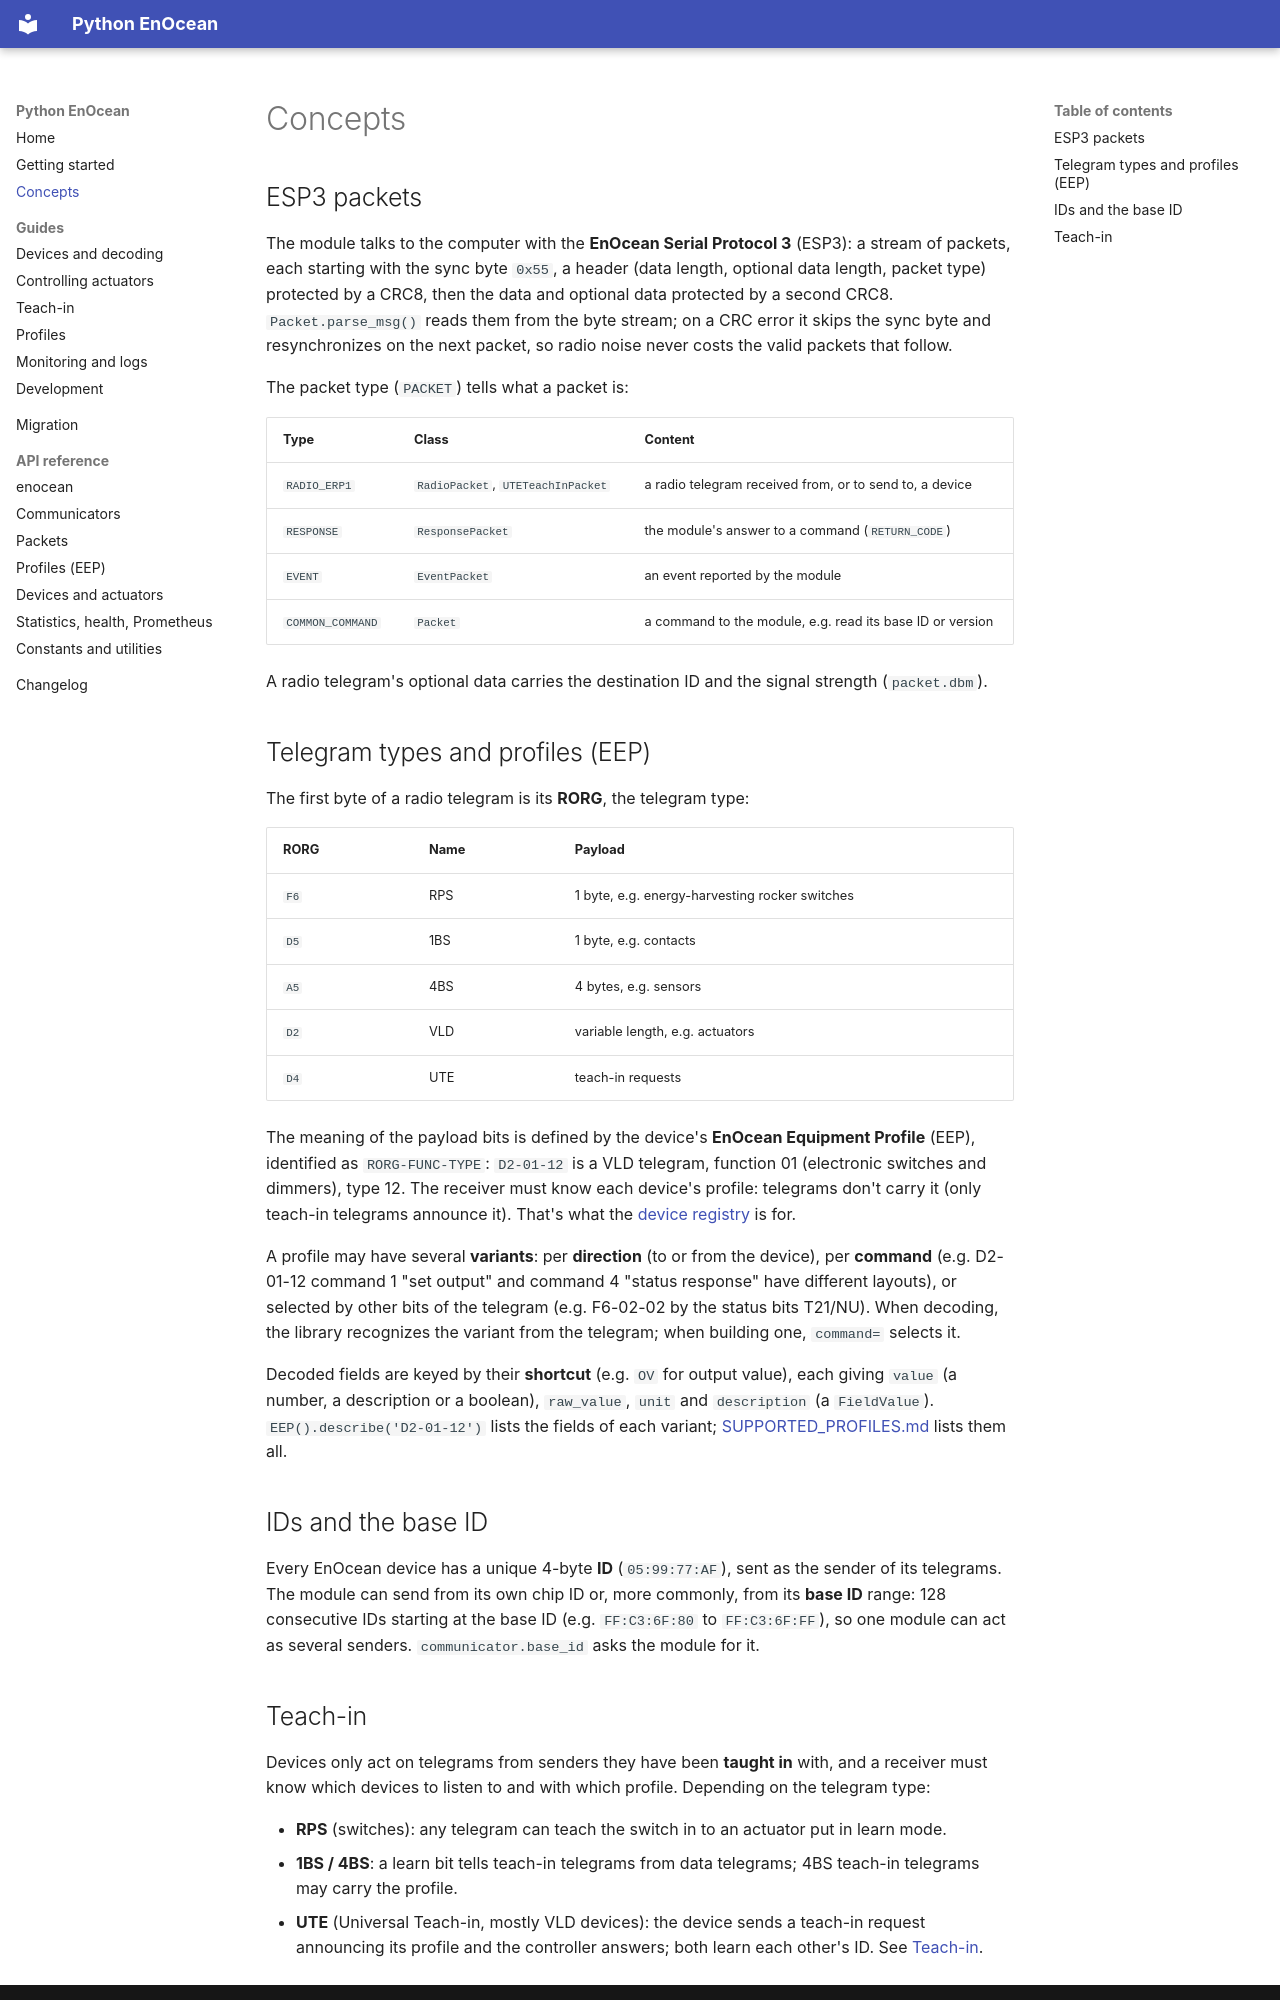

repository: j5lien/enocean · page: concepts/index.html · generator: mkdocs

# Concepts

## ESP3 packets

The module talks to the computer with the **EnOcean Serial Protocol 3** (ESP3): a stream of packets, each starting
with the sync byte `0x55`, a header (data length, optional data length, packet type) protected by a CRC8, then the data
and optional data protected by a second CRC8. `Packet.parse_msg()` reads them from the byte stream; on a CRC error it
skips the sync byte and resynchronizes on the next packet, so radio noise never costs the valid packets that follow.

The packet type (`PACKET`) tells what a packet is:

| Type | Class | Content |
|---|---|---|
| `RADIO_ERP1` | `RadioPacket`, `UTETeachInPacket` | a radio telegram received from, or to send to, a device |
| `RESPONSE` | `ResponsePacket` | the module's answer to a command (`RETURN_CODE`) |
| `EVENT` | `EventPacket` | an event reported by the module |
| `COMMON_COMMAND` | `Packet` | a command to the module, e.g. read its base ID or version |

A radio telegram's optional data carries the destination ID and the signal strength (`packet.dbm`).

## Telegram types and profiles (EEP)

The first byte of a radio telegram is its **RORG**, the telegram type:

| RORG | Name | Payload |
|---|---|---|
| `F6` | RPS | 1 byte, e.g. energy-harvesting rocker switches |
| `D5` | 1BS | 1 byte, e.g. contacts |
| `A5` | 4BS | 4 bytes, e.g. sensors |
| `D2` | VLD | variable length, e.g. actuators |
| `D4` | UTE | teach-in requests |

The meaning of the payload bits is defined by the device's **EnOcean Equipment Profile** (EEP), identified as
`RORG-FUNC-TYPE`: `D2-01-12` is a VLD telegram, function 01 (electronic switches and dimmers), type 12. The receiver
must know each device's profile: telegrams don't carry it (only teach-in telegrams announce it). That's what the
[device registry](guides/devices.md) is for.

A profile may have several **variants**: per **direction** (to or from the device), per **command** (e.g. D2-01-12
command 1 "set output" and command 4 "status response" have different layouts), or selected by other bits of the
telegram (e.g. F6-02-02 by the status bits T21/NU). When decoding, the library recognizes the variant from the
telegram; when building one, `command=` selects it.

Decoded fields are keyed by their **shortcut** (e.g. `OV` for output value), each giving `value` (a number, a
description or a boolean), `raw_value`, `unit` and `description` (a `FieldValue`). `EEP().describe('D2-01-12')` lists
the fields of each variant; [SUPPORTED_PROFILES.md](https://github.com/j5lien/enocean/blob/main/SUPPORTED_PROFILES.md)
lists them all.

## IDs and the base ID

Every EnOcean device has a unique 4-byte **ID** (`05:99:77:AF`), sent as the sender of its telegrams. The module can
send from its own chip ID or, more commonly, from its **base ID** range: 128 consecutive IDs starting at the base ID
(e.g. `FF:C3:6F:80` to `FF:C3:6F:FF`), so one module can act as several senders. `communicator.base_id` asks the
module for it.
